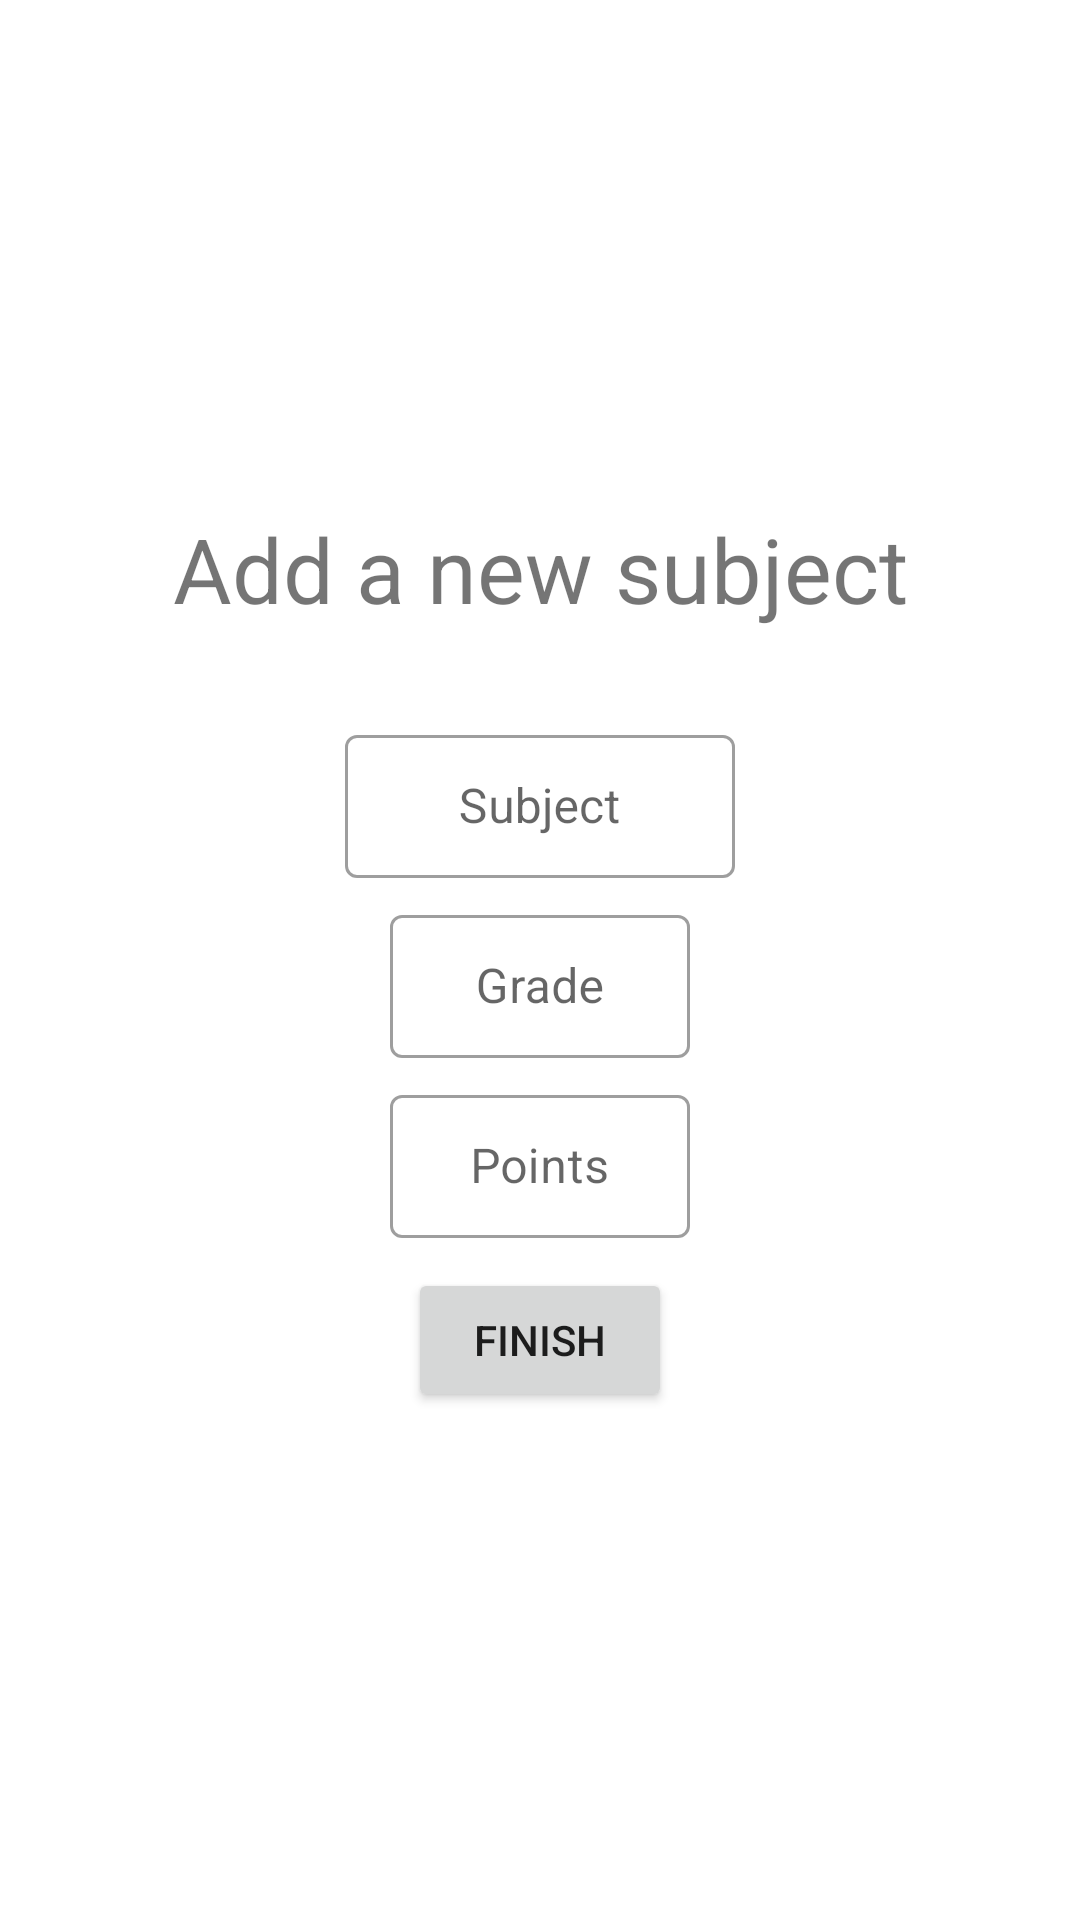

This screen was rendered from an Android layout file. Write that file and the resources it references.
<!-- AndroidManifest.xml: application theme Theme.Averager -->
<!-- res/layout/add_item_layout.xml -->
<?xml version="1.0" encoding="utf-8"?>
<LinearLayout
    xmlns:android="http://schemas.android.com/apk/res/android"
    android:layout_width="match_parent"
    android:layout_height="match_parent"
    android:orientation="vertical"
    xmlns:tools="http://schemas.android.com/tools"
    tools:context=".ui.screens.AddItemFragment"
    android:gravity="center"
    android:layout_gravity="center"
    android:padding="16dp">

    <TextView
        android:layout_width="match_parent"
        android:layout_height="wrap_content"
        android:text="Add a new subject"
        android:gravity="center"
        android:layout_gravity="center"
        android:layout_marginBottom="30sp"
        android:textSize="30sp"/>


        <com.google.android.material.textfield.TextInputLayout
            android:layout_width="130dp"
            android:layout_height="wrap_content"
            style="@style/Widget.MaterialComponents.TextInputLayout.OutlinedBox.Dense"
            >
            <com.google.android.material.textfield.TextInputEditText
                android:layout_width="match_parent"
                android:layout_height="wrap_content"
                android:hint="Subject"
                android:gravity="center"
                android:layout_gravity="center"
                android:id="@+id/tilSubject" />

        </com.google.android.material.textfield.TextInputLayout>

        <com.google.android.material.textfield.TextInputLayout
            android:layout_width="100dp"
            android:layout_height="wrap_content"
            android:layout_marginTop="7dp"
            style="@style/Widget.MaterialComponents.TextInputLayout.OutlinedBox.Dense"
            >
            <com.google.android.material.textfield.TextInputEditText
                android:layout_width="match_parent"
                android:layout_height="wrap_content"
                android:hint="Grade"
                android:gravity="center"
                android:layout_gravity="center"
                android:inputType="numberSigned"
                android:id="@+id/tilGrade" />
        </com.google.android.material.textfield.TextInputLayout>

        <com.google.android.material.textfield.TextInputLayout
            android:layout_width="100dp"
            android:layout_height="wrap_content"
            android:layout_marginTop="7dp"
            style="@style/Widget.MaterialComponents.TextInputLayout.OutlinedBox.Dense"
            >
            <com.google.android.material.textfield.TextInputEditText
                android:layout_width="match_parent"
                android:layout_height="wrap_content"
                android:hint="Points"
                android:gravity="center"
                android:layout_gravity="center"
                android:inputType="numberDecimal"
                android:id="@+id/tilPoints" />
        </com.google.android.material.textfield.TextInputLayout>


    <Button
        android:layout_width="wrap_content"
        android:layout_height="wrap_content"
        android:text="Finish"
        android:id="@+id/btnFinish"
        android:gravity="center"
        android:layout_gravity="center"
        android:layout_marginTop="10dp"/>

</LinearLayout>
<!-- resources referenced by this layout -->
<resources>
  <style name="Theme.Averager" parent="Theme.MaterialComponents.DayNight.DarkActionBar">
          
          <item name="colorPrimary">@color/purple_500</item>
          <item name="colorPrimaryVariant">@color/purple_700</item>
          <item name="colorOnPrimary">@color/white</item>
          
          <item name="colorSecondary">@color/teal_200</item>
          <item name="colorSecondaryVariant">@color/teal_700</item>
          <item name="colorOnSecondary">@color/black</item>
          
          <item name="android:statusBarColor">?attr/colorPrimaryVariant</item>
          
      </style>
  <!-- not gathered from this repository: default colours our renderer supplied (Android Studio template values) -->
  <color name="purple_500">#FF6200EE</color>
  <color name="purple_700">#FF3700B3</color>
  <color name="teal_200">#FF03DAC5</color>
  <color name="teal_700">#FF018786</color>
  <color name="black">#FF000000</color>
  <color name="white">#FFFFFFFF</color>
</resources>
